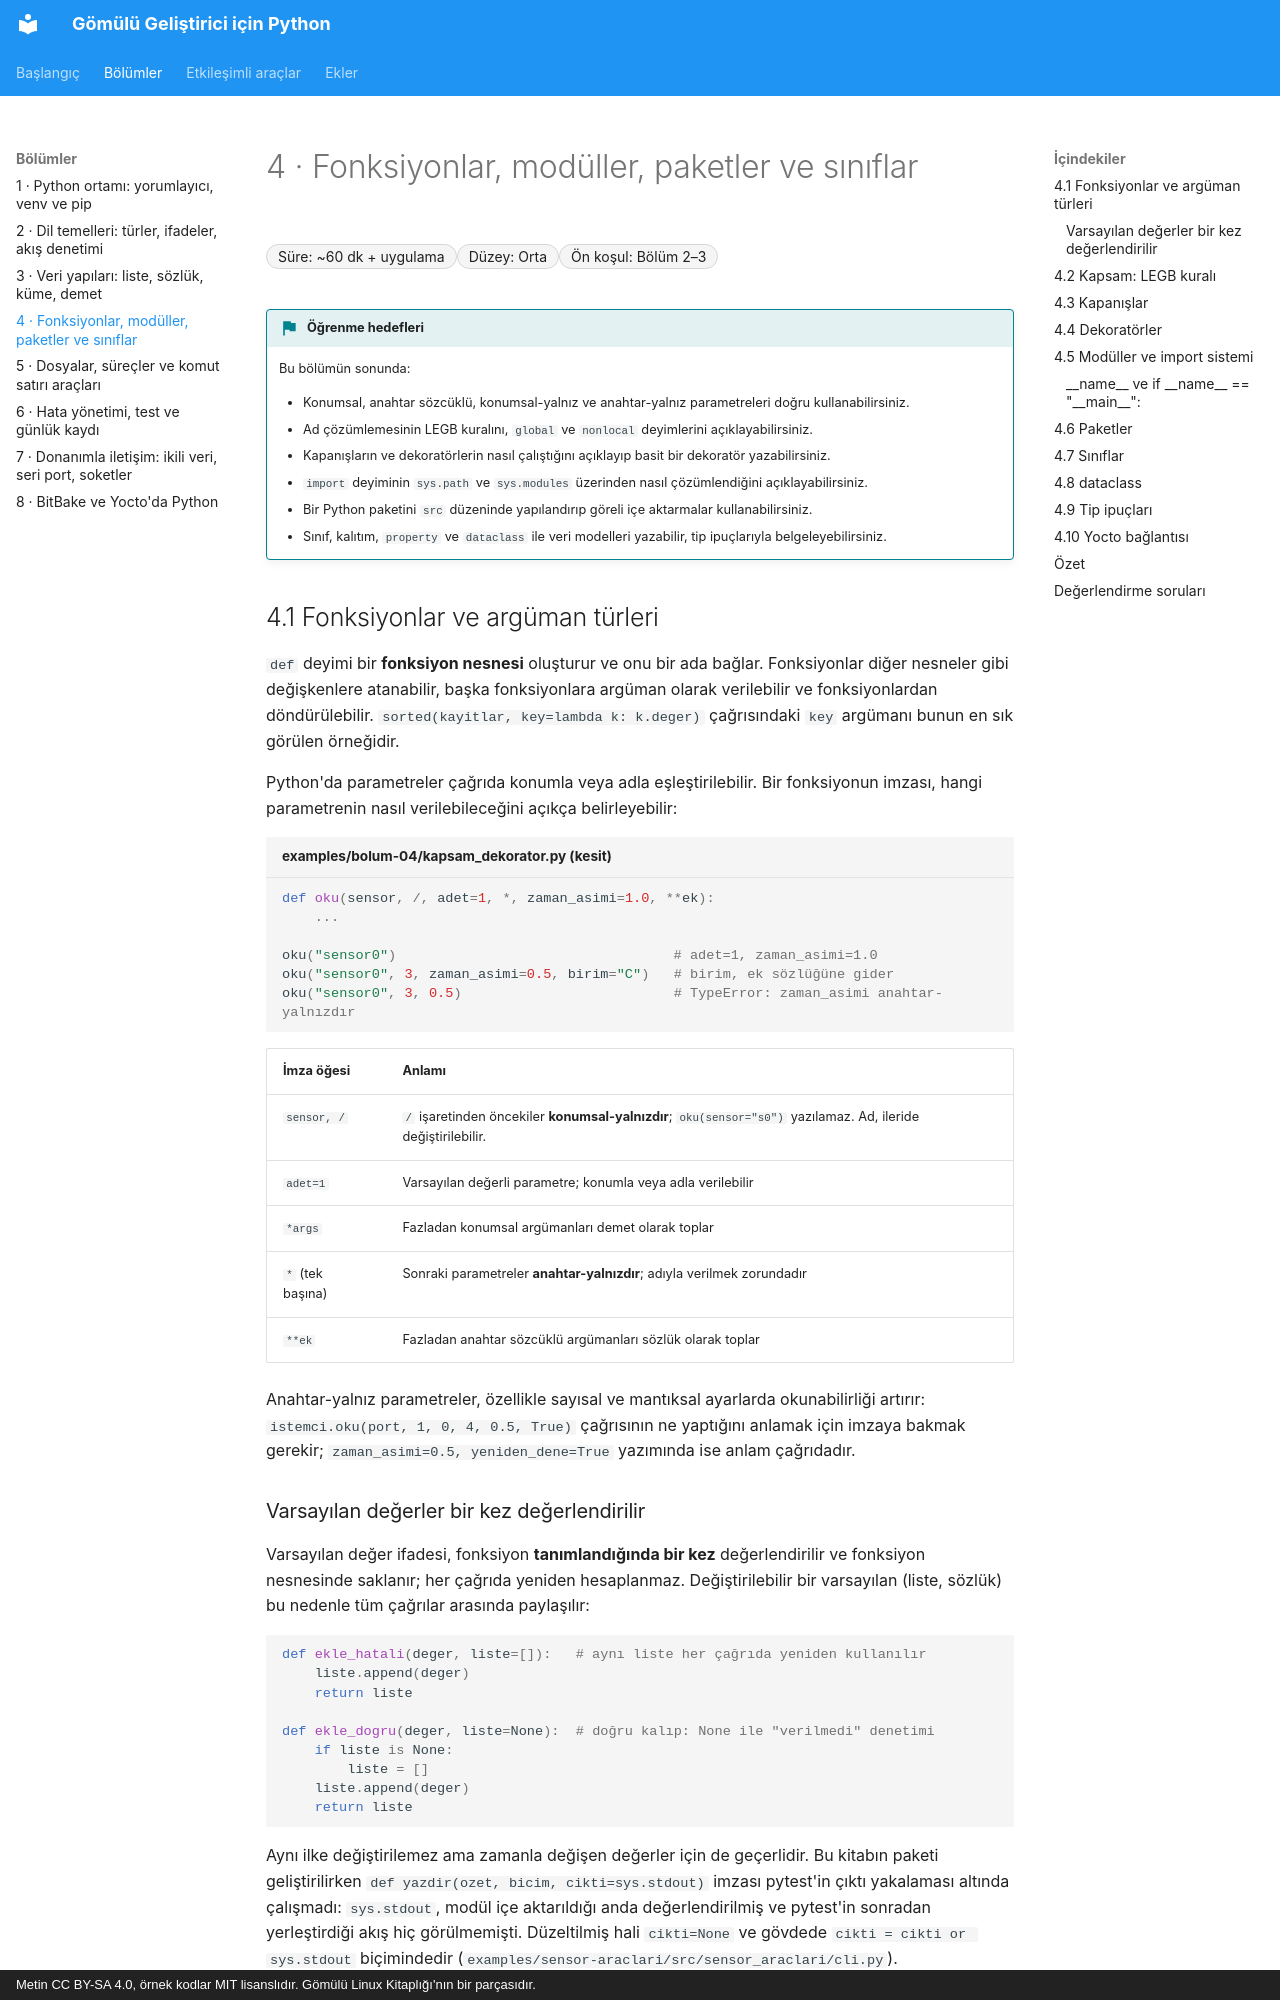

repository: mfguney/python-gomulu · page: bolumler/04-fonksiyon-modul.html · generator: mkdocs · copyright: Metin CC BY-SA 4.0, örnek kodlar MIT lisanslıdır. Gömülü Linux Kitaplığı'nın bir parçasıdır.

# 4 · Fonksiyonlar, modüller, paketler ve sınıflar

<div class="kunye" markdown>
<span>Süre: ~60 dk + uygulama</span><span>Düzey: Orta</span><span>Ön koşul: Bölüm 2–3</span>
</div>

!!! hedef "Öğrenme hedefleri"
    Bu bölümün sonunda:

    - Konumsal, anahtar sözcüklü, konumsal-yalnız ve anahtar-yalnız parametreleri doğru kullanabilirsiniz.
    - Ad çözümlemesinin LEGB kuralını, `global` ve `nonlocal` deyimlerini açıklayabilirsiniz.
    - Kapanışların ve dekoratörlerin nasıl çalıştığını açıklayıp basit bir dekoratör yazabilirsiniz.
    - `import` deyiminin `sys.path` ve `sys.modules` üzerinden nasıl çözümlendiğini açıklayabilirsiniz.
    - Bir Python paketini `src` düzeninde yapılandırıp göreli içe aktarmalar kullanabilirsiniz.
    - Sınıf, kalıtım, `property` ve `dataclass` ile veri modelleri yazabilir, tip ipuçlarıyla belgeleyebilirsiniz.

## 4.1 Fonksiyonlar ve argüman türleri

`def` deyimi bir **fonksiyon nesnesi** oluşturur ve onu bir ada bağlar. Fonksiyonlar diğer nesneler
gibi değişkenlere atanabilir, başka fonksiyonlara argüman olarak verilebilir ve fonksiyonlardan
döndürülebilir. `sorted(kayitlar, key=lambda k: k.deger)` çağrısındaki `key` argümanı bunun en sık
görülen örneğidir.

Python'da parametreler çağrıda konumla veya adla eşleştirilebilir. Bir fonksiyonun imzası, hangi
parametrenin nasıl verilebileceğini açıkça belirleyebilir:

```python title="examples/bolum-04/kapsam_dekorator.py (kesit)"
def oku(sensor, /, adet=1, *, zaman_asimi=1.0, **ek):
    ...

oku("sensor0")                                  # adet=1, zaman_asimi=1.0
oku("sensor0", 3, zaman_asimi=0.5, birim="C")   # birim, ek sözlüğüne gider
oku("sensor0", 3, 0.5)                          # TypeError: zaman_asimi anahtar-yalnızdır
```

| İmza öğesi | Anlamı |
|---|---|
| `sensor, /` | `/` işaretinden öncekiler **konumsal-yalnızdır**; `oku(sensor="s0")` yazılamaz. Ad, ileride değiştirilebilir. |
| `adet=1` | Varsayılan değerli parametre; konumla veya adla verilebilir |
| `*args` | Fazladan konumsal argümanları demet olarak toplar |
| `*` (tek başına) | Sonraki parametreler **anahtar-yalnızdır**; adıyla verilmek zorundadır |
| `**ek` | Fazladan anahtar sözcüklü argümanları sözlük olarak toplar |

Anahtar-yalnız parametreler, özellikle sayısal ve mantıksal ayarlarda okunabilirliği artırır:
`istemci.oku(port, 1, 0, 4, 0.5, True)` çağrısının ne yaptığını anlamak için imzaya bakmak gerekir;
`zaman_asimi=0.5, yeniden_dene=True` yazımında ise anlam çağrıdadır.

### Varsayılan değerler bir kez değerlendirilir

Varsayılan değer ifadesi, fonksiyon **tanımlandığında bir kez** değerlendirilir ve fonksiyon nesnesinde
saklanır; her çağrıda yeniden hesaplanmaz. Değiştirilebilir bir varsayılan (liste, sözlük) bu nedenle
tüm çağrılar arasında paylaşılır:

```python
def ekle_hatali(deger, liste=[]):   # aynı liste her çağrıda yeniden kullanılır
    liste.append(deger)
    return liste

def ekle_dogru(deger, liste=None):  # doğru kalıp: None ile "verilmedi" denetimi
    if liste is None:
        liste = []
    liste.append(deger)
    return liste
```

Aynı ilke değiştirilemez ama zamanla değişen değerler için de geçerlidir. Bu kitabın paketi
geliştirilirken `def yazdir(ozet, bicim, cikti=sys.stdout)` imzası pytest'in çıktı yakalaması altında
çalışmadı: `sys.stdout`, modül içe aktarıldığı anda değerlendirilmiş ve pytest'in sonradan yerleştirdiği
akış hiç görülmemişti. Düzeltilmiş hali `cikti=None` ve gövdede `cikti = cikti or sys.stdout`
biçimindedir (`examples/sensor-araclari/src/sensor_araclari/cli.py`).
